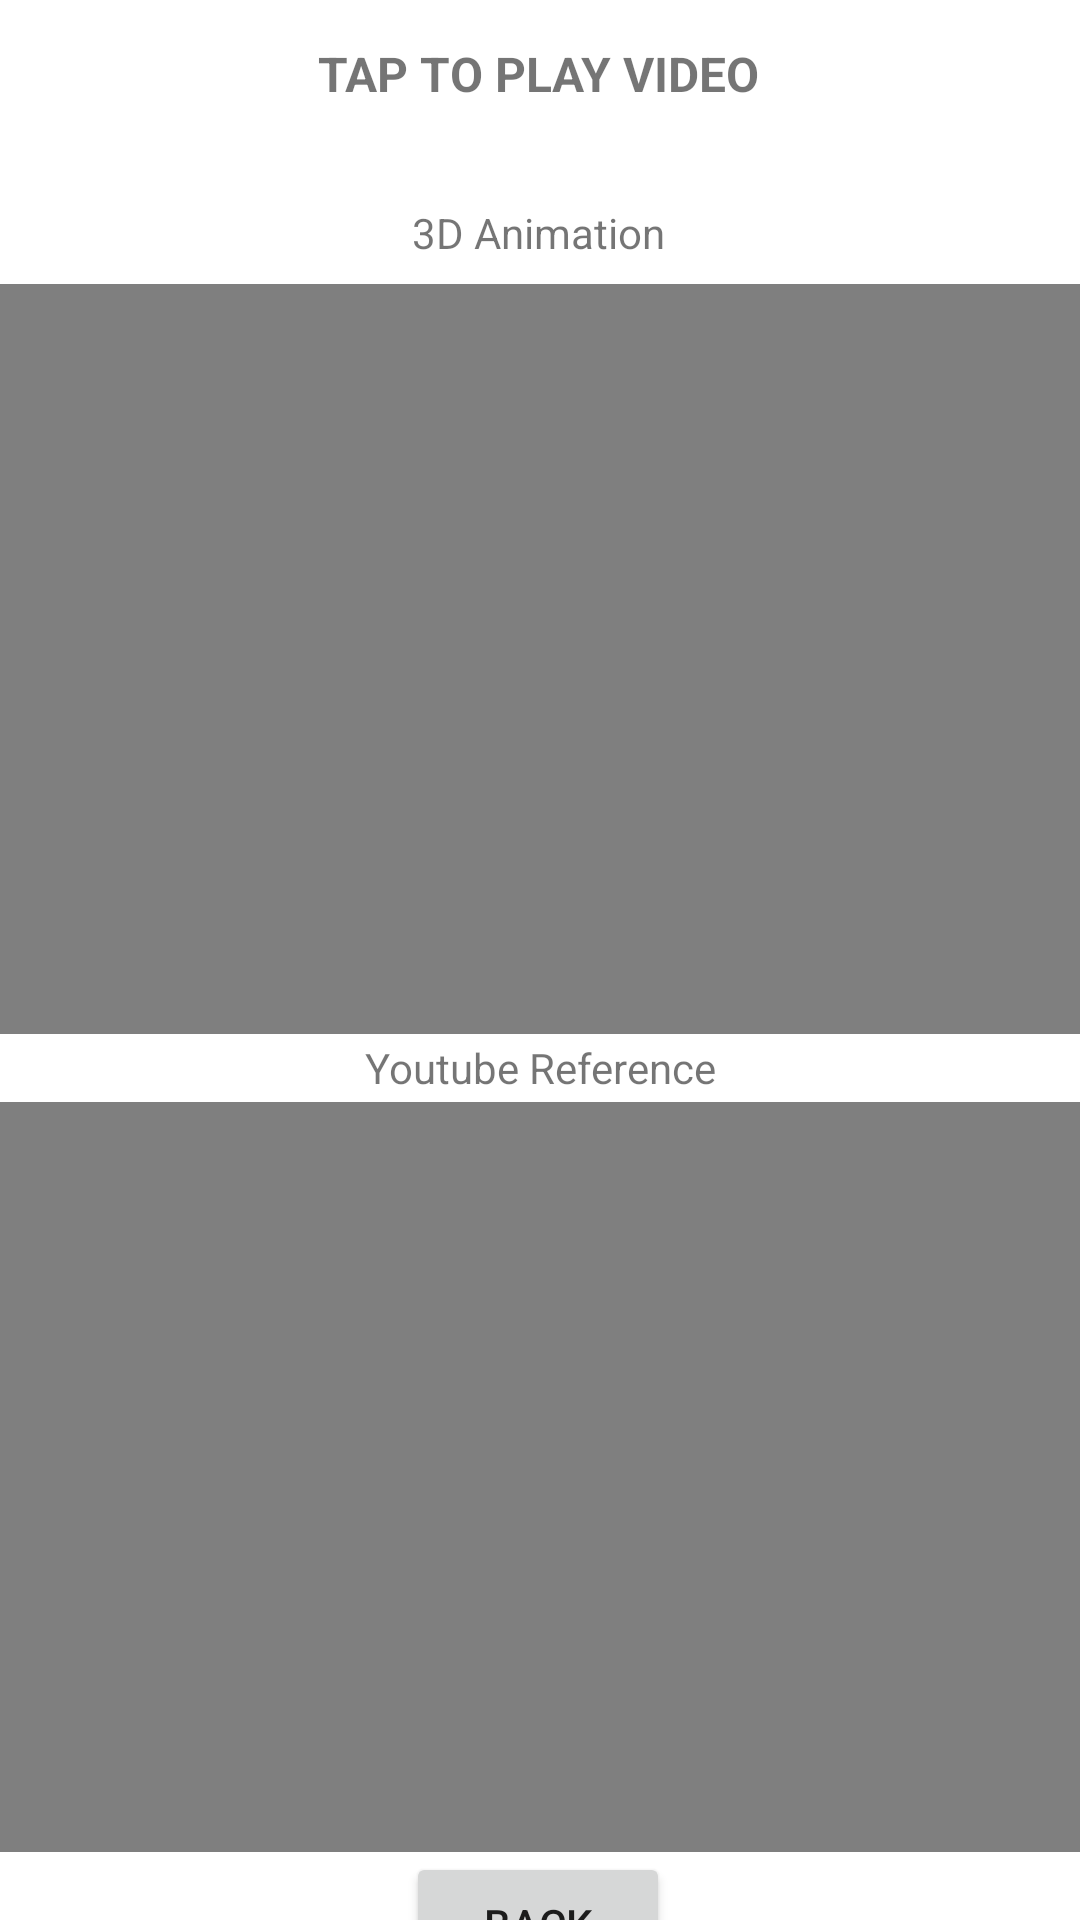

Layout XML and referenced resources for this Android screen:
<!-- AndroidManifest.xml: application theme Theme.CGV_Proj -->
<!-- res/layout/activity_video.xml -->
<?xml version="1.0" encoding="utf-8"?>
<androidx.constraintlayout.widget.ConstraintLayout xmlns:android="http://schemas.android.com/apk/res/android"
    xmlns:app="http://schemas.android.com/apk/res-auto"
    xmlns:tools="http://schemas.android.com/tools"
    android:layout_width="match_parent"
    android:layout_height="match_parent"
    tools:context=".Video_Activity">


    <FrameLayout
        android:id="@+id/linearLayout"
        android:layout_width="match_parent"
        android:layout_height="250dp"
        app:layout_constraintBottom_toBottomOf="parent"
        app:layout_constraintEnd_toEndOf="parent"
        app:layout_constraintHorizontal_bias="0.0"
        app:layout_constraintStart_toStartOf="parent"
        app:layout_constraintTop_toBottomOf="@+id/textView4"
        app:layout_constraintVertical_bias="0.167">

        <VideoView
            android:id="@+id/videoView"
            android:layout_width="match_parent"
            android:layout_height="wrap_content"
            android:textAlignment="center" />

    </FrameLayout>

    <FrameLayout
        android:id="@+id/frameLayout"
        android:layout_width="match_parent"
        android:layout_height="250dp"
        app:layout_constraintBottom_toBottomOf="parent"
        app:layout_constraintEnd_toEndOf="parent"
        app:layout_constraintStart_toStartOf="parent"
        app:layout_constraintTop_toBottomOf="@+id/linearLayout">

        <VideoView
            android:id="@+id/videoView1"
            android:layout_width="match_parent"
            android:layout_height="match_parent" />
    </FrameLayout>

    <TextView
        android:id="@+id/textView4"
        android:layout_width="wrap_content"
        android:layout_height="wrap_content"
        android:text="TAP TO PLAY VIDEO"
        android:textSize="16sp"
        android:textStyle="bold"
        app:layout_constraintBottom_toBottomOf="parent"
        app:layout_constraintEnd_toEndOf="parent"
        app:layout_constraintHorizontal_bias="0.498"
        app:layout_constraintStart_toStartOf="parent"
        app:layout_constraintTop_toTopOf="parent"
        app:layout_constraintVertical_bias="0.022" />

    <TextView
        android:id="@+id/textView5"
        android:layout_width="wrap_content"
        android:layout_height="wrap_content"
        android:layout_marginTop="24dp"
        android:text="3D Animation"
        app:layout_constraintBottom_toTopOf="@+id/linearLayout"
        app:layout_constraintEnd_toEndOf="parent"
        app:layout_constraintHorizontal_bias="0.498"
        app:layout_constraintStart_toStartOf="parent"
        app:layout_constraintTop_toBottomOf="@+id/textView4"
        app:layout_constraintVertical_bias="0.535" />

    <TextView
        android:id="@+id/textView6"
        android:layout_width="wrap_content"
        android:layout_height="wrap_content"
        android:text="Youtube Reference"
        app:layout_constraintBottom_toTopOf="@+id/frameLayout"
        app:layout_constraintEnd_toEndOf="parent"
        app:layout_constraintStart_toStartOf="parent"
        app:layout_constraintTop_toBottomOf="@+id/linearLayout"
        app:layout_constraintVertical_bias="0.487" />

    <Button
        android:id="@+id/bck"
        android:layout_width="wrap_content"
        android:layout_height="wrap_content"
        android:text="Back"
        app:layout_constraintBottom_toBottomOf="parent"
        app:layout_constraintEnd_toEndOf="parent"
        app:layout_constraintHorizontal_bias="0.498"
        app:layout_constraintStart_toStartOf="parent"
        app:layout_constraintTop_toBottomOf="@+id/frameLayout"
        app:layout_constraintVertical_bias="0.0" />


</androidx.constraintlayout.widget.ConstraintLayout>
<!-- resources referenced by this layout -->
<resources>
  <style name="Theme.CGV_Proj" parent="Theme.MaterialComponents.DayNight.DarkActionBar">
          
          <item name="colorPrimary">@color/purple_500</item>
          <item name="colorPrimaryVariant">@color/purple_700</item>
          <item name="colorOnPrimary">@color/white</item>
          
          <item name="colorSecondary">@color/teal_200</item>
          <item name="colorSecondaryVariant">@color/teal_700</item>
          <item name="colorOnSecondary">@color/black</item>
          
          <item name="android:statusBarColor" tools:targetApi="l">?attr/colorPrimaryVariant</item>
          
      </style>
  <!-- not gathered from this repository: default colours our renderer supplied (Android Studio template values) -->
  <color name="purple_500">#FF6200EE</color>
  <color name="purple_700">#FF3700B3</color>
  <color name="teal_200">#FF03DAC5</color>
  <color name="teal_700">#FF018786</color>
  <color name="black">#FF000000</color>
  <color name="white">#FFFFFFFF</color>
</resources>
